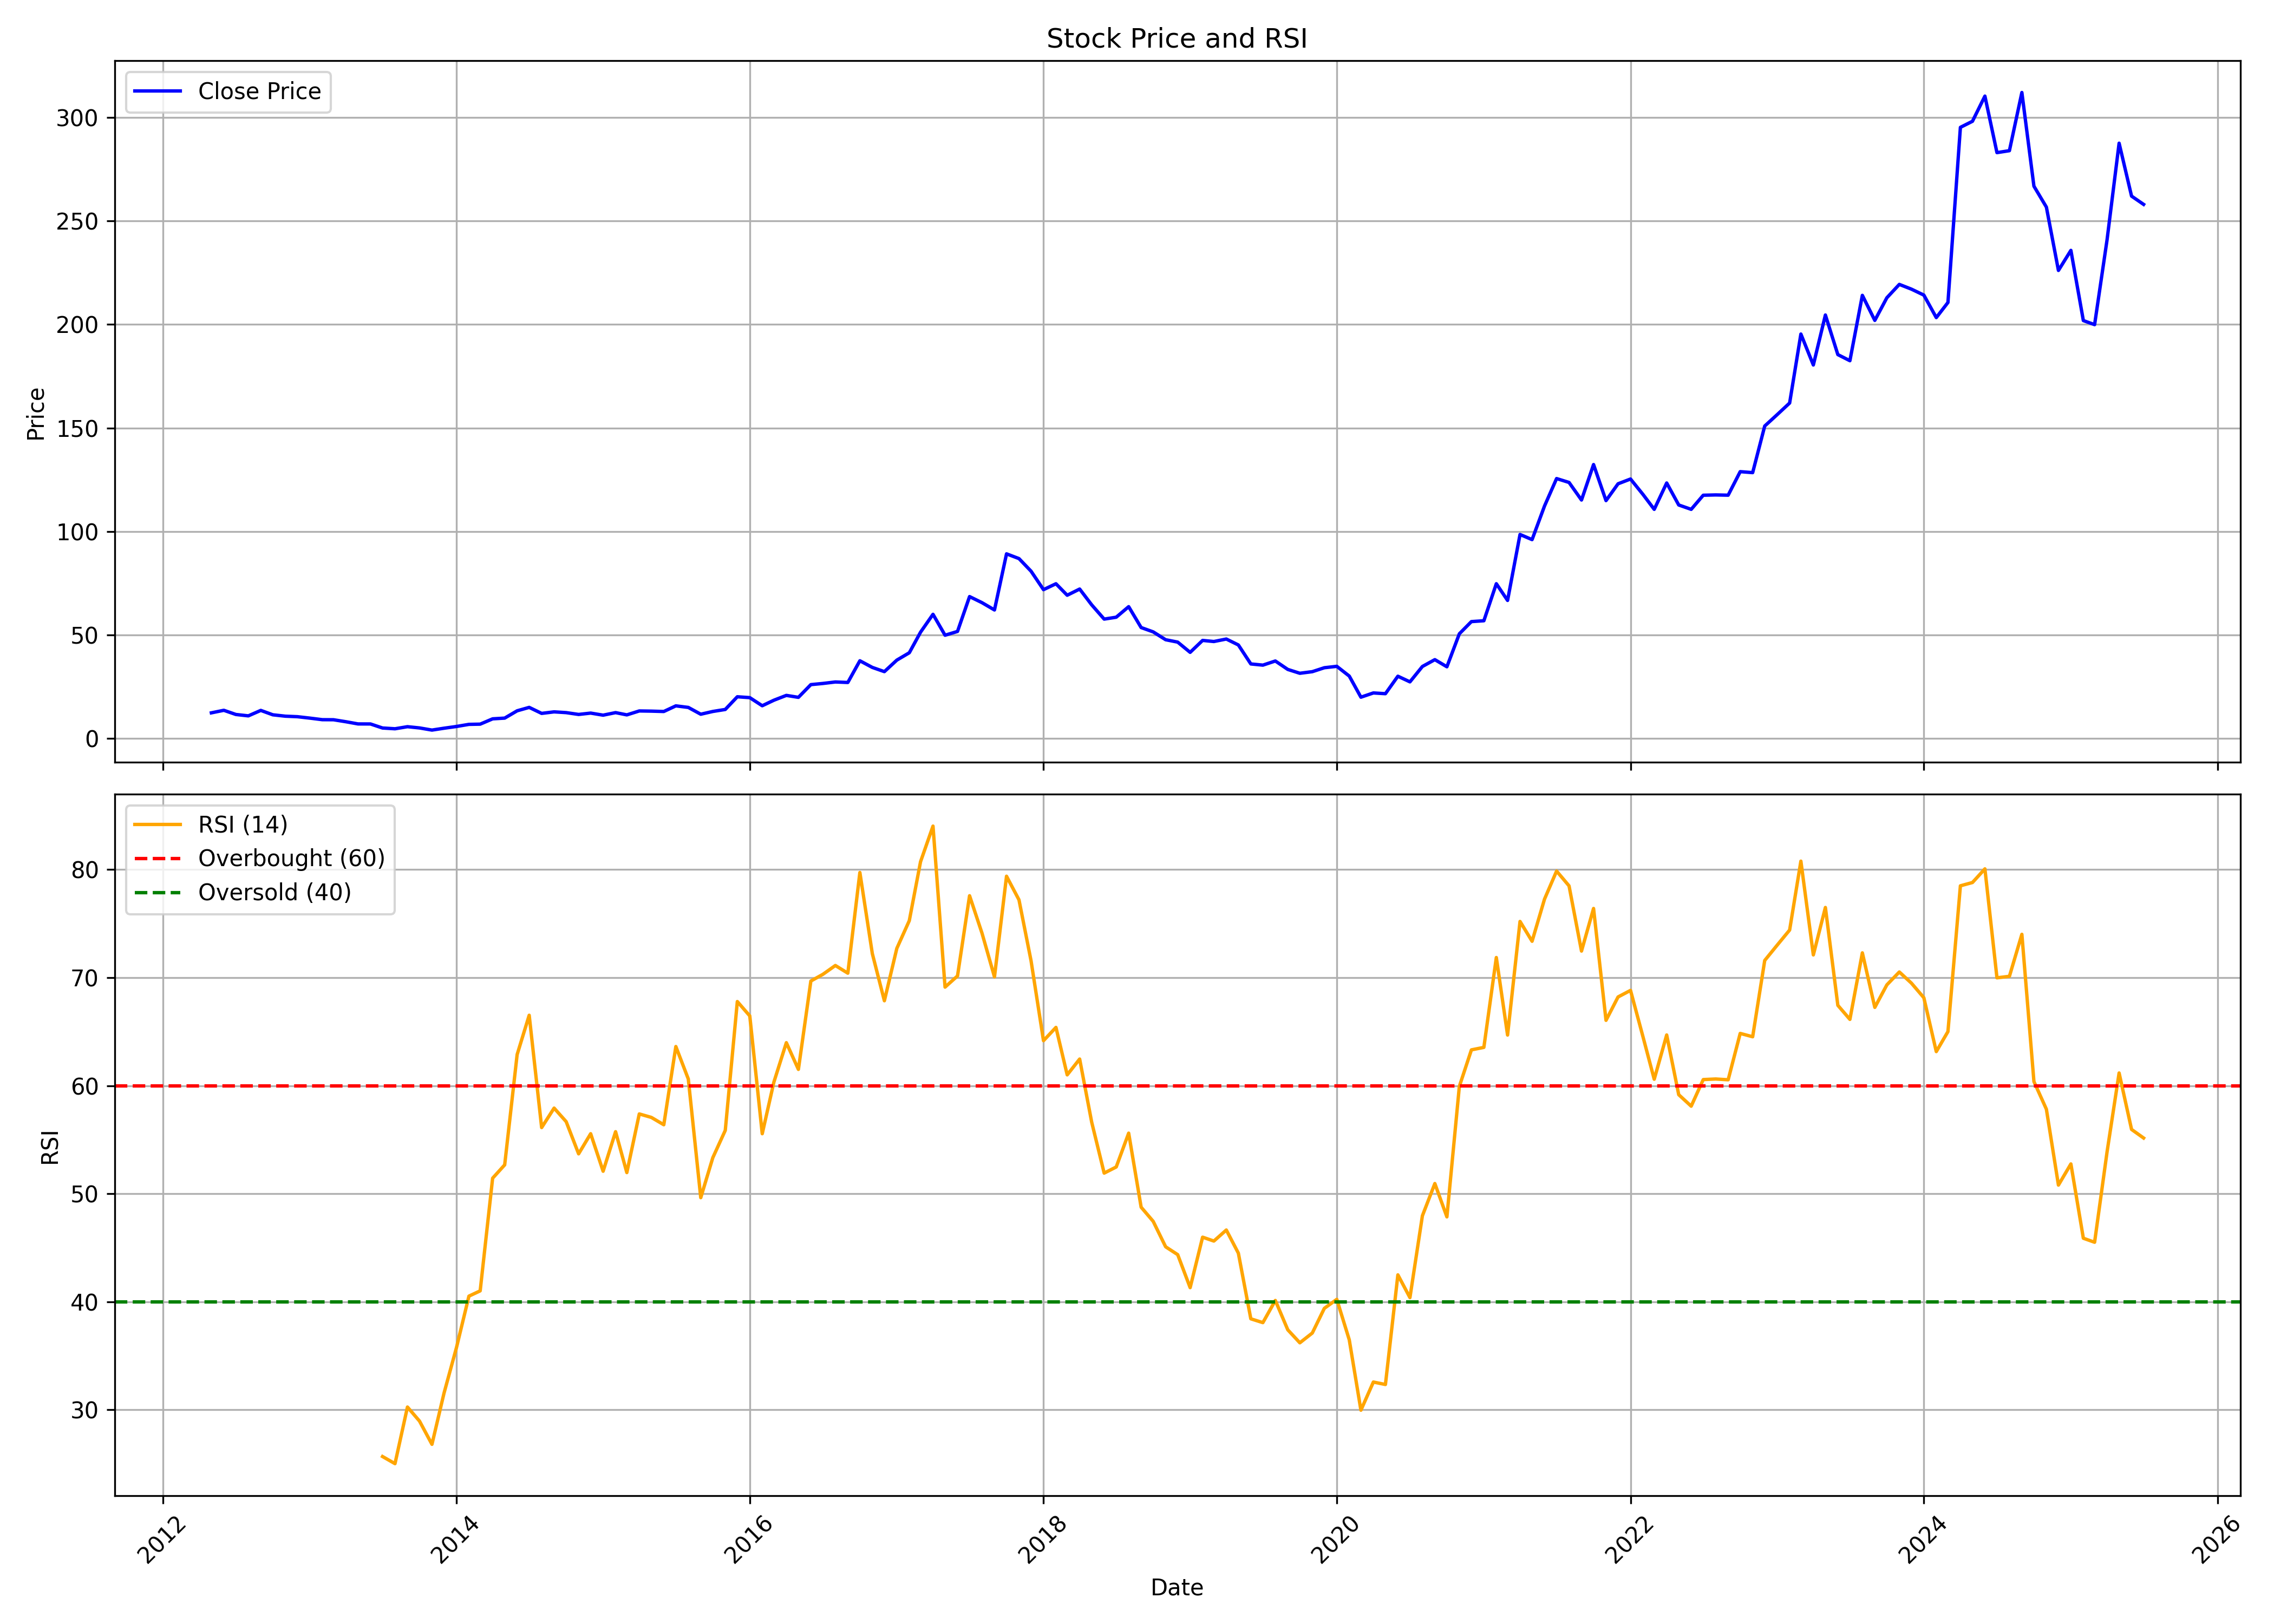

Data behind this chart, as committed beside it:
, date, symbol, open, high, low, close, volume, rsi
0, 2012-05-01, VSSL, 14.05, 14.05, 10.7, 12.38, 3300456, 
1, 2012-06-01, VSSL, 12.47, 15.81, 12.16, 13.61, 848785, 
2, 2012-07-01, VSSL, 14.39, 14.39, 11.07, 11.59, 693950, 
3, 2012-08-01, VSSL, 11.59, 12.26, 10.54, 10.93, 333250, 
4, 2012-09-01, VSSL, 11.35, 14.67, 10.36, 13.56, 221683, 
5, 2012-10-01, VSSL, 13.7, 14.4, 10.72, 11.44, 445060, 
6, 2012-11-01, VSSL, 11.63, 12.74, 10.54, 10.77, 227165, 
7, 2012-12-01, VSSL, 10.84, 11.38, 10.21, 10.52, 342523, 
8, 2013-01-01, VSSL, 10.43, 11.42, 8.924, 9.837, 380039, 
9, 2013-02-01, VSSL, 9.662, 10.8, 8.66, 9.082, 182024, 
10, 2013-03-01, VSSL, 8.643, 9.626, 7.729, 9.047, 421570, 
11, 2013-04-01, VSSL, 8.783, 9.135, 7.606, 8.081, 26052, 
12, 2013-05-01, VSSL, 8.081, 8.081, 6.341, 7.027, 139354, 
13, 2013-06-01, VSSL, 7.027, 7.027, 6.148, 7.009, 33583, 
14, 2013-07-01, VSSL, 7.009, 7.009, 4.919, 5.059, 152263, 25.67
15, 2013-08-01, VSSL, 5.059, 5.059, 4.233, 4.69, 82735, 25.01
16, 2013-09-01, VSSL, 4.69, 5.867, 4.638, 5.692, 35477, 30.25
17, 2013-10-01, VSSL, 5.516, 5.692, 4.971, 5.094, 161911, 28.95
18, 2013-11-01, VSSL, 5.094, 5.094, 4.058, 4.058, 170889, 26.8
19, 2013-12-01, VSSL, 3.9, 4.954, 3.9, 4.954, 346356, 31.54
20, 2014-01-01, VSSL, 4.954, 6.605, 4.919, 5.797, 70948, 35.75
21, 2014-02-01, VSSL, 5.516, 6.886, 5.516, 6.816, 108975, 40.52
22, 2014-03-01, VSSL, 6.675, 7.185, 6.043, 6.921, 74062, 41.01
23, 2014-04-01, VSSL, 6.71, 10.4, 6.71, 9.486, 250194, 51.43
24, 2014-05-01, VSSL, 9.486, 11.42, 8.344, 9.837, 280090, 52.67
25, 2014-06-01, VSSL, 9.837, 15.14, 9.591, 13.37, 737745, 62.88
26, 2014-07-01, VSSL, 13.37, 15.93, 12.65, 15.02, 253660, 66.52
27, 2014-08-01, VSSL, 15.74, 15.74, 11.66, 12.12, 216700, 56.12
28, 2014-09-01, VSSL, 12.14, 15.49, 12.14, 12.86, 318369, 57.92
29, 2014-10-01, VSSL, 12.33, 14.32, 10.54, 12.49, 156641, 56.67
30, 2014-11-01, VSSL, 12.37, 13.35, 10.89, 11.61, 307378, 53.69
31, 2014-12-01, VSSL, 11.59, 12.58, 10.72, 12.26, 85155, 55.55
32, 2015-01-01, VSSL, 12.45, 13.68, 10.19, 11.26, 161028, 52.08
33, 2015-02-01, VSSL, 10.91, 12.65, 10.5, 12.49, 153646, 55.74
34, 2015-03-01, VSSL, 12.1, 14.05, 10.56, 11.4, 183878, 51.95
35, 2015-04-01, VSSL, 11.35, 14.76, 11.35, 13.3, 134004, 57.38
36, 2015-05-01, VSSL, 13.3, 13.35, 11.47, 13.21, 67110, 57.06
37, 2015-06-01, VSSL, 12.67, 13.35, 11.14, 13.03, 126948, 56.38
38, 2015-07-01, VSSL, 13.32, 16.86, 12.79, 15.76, 396294, 63.62
39, 2015-08-01, VSSL, 15.46, 16.16, 12.65, 15, 283665, 60.62
40, 2015-09-01, VSSL, 16.16, 16.16, 10.75, 11.72, 249772, 49.63
41, 2015-10-01, VSSL, 11.66, 15.46, 10.93, 13.05, 380181, 53.33
42, 2015-11-01, VSSL, 13.03, 14.76, 12.47, 14.02, 256286, 55.86
43, 2015-12-01, VSSL, 14.76, 24.75, 14.12, 20.15, 1329040, 67.79
44, 2016-01-01, VSSL, 19.96, 22.08, 13.58, 19.73, 538772, 66.46
45, 2016-02-01, VSSL, 19.73, 21.04, 15.18, 15.81, 215888, 55.55
46, 2016-03-01, VSSL, 16.14, 20.38, 16.14, 18.48, 187858, 60.33
47, 2016-04-01, VSSL, 18.62, 21.43, 18.27, 20.82, 305711, 63.98
48, 2016-05-01, VSSL, 23.54, 23.54, 18.97, 19.87, 622309, 61.51
49, 2016-06-01, VSSL, 19.08, 29.56, 18.62, 26.02, 1122545, 69.69
50, 2016-07-01, VSSL, 26.03, 27.74, 21.22, 26.58, 505340, 70.31
51, 2016-08-01, VSSL, 27.68, 30.74, 25.26, 27.3, 588620, 71.12
52, 2016-09-01, VSSL, 26.63, 29.69, 25.49, 27.05, 369443, 70.41
53, 2016-10-01, VSSL, 26.37, 44.58, 26.37, 37.54, 1414187, 79.73
54, 2016-11-01, VSSL, 37.93, 41.09, 27.95, 34.32, 1217390, 72.22
55, 2016-12-01, VSSL, 34.41, 37.63, 30.64, 32.29, 738049, 67.86
56, 2017-01-01, VSSL, 31.5, 42.51, 29.74, 37.86, 1477217, 72.71
57, 2017-02-01, VSSL, 39.38, 46.73, 36.26, 41.4, 1274253, 75.27
58, 2017-03-01, VSSL, 41.74, 52.52, 38.68, 51.35, 2114644, 80.73
59, 2017-04-01, VSSL, 51.47, 67.53, 47.78, 59.98, 4421479, 84.03
... 99 more rows
